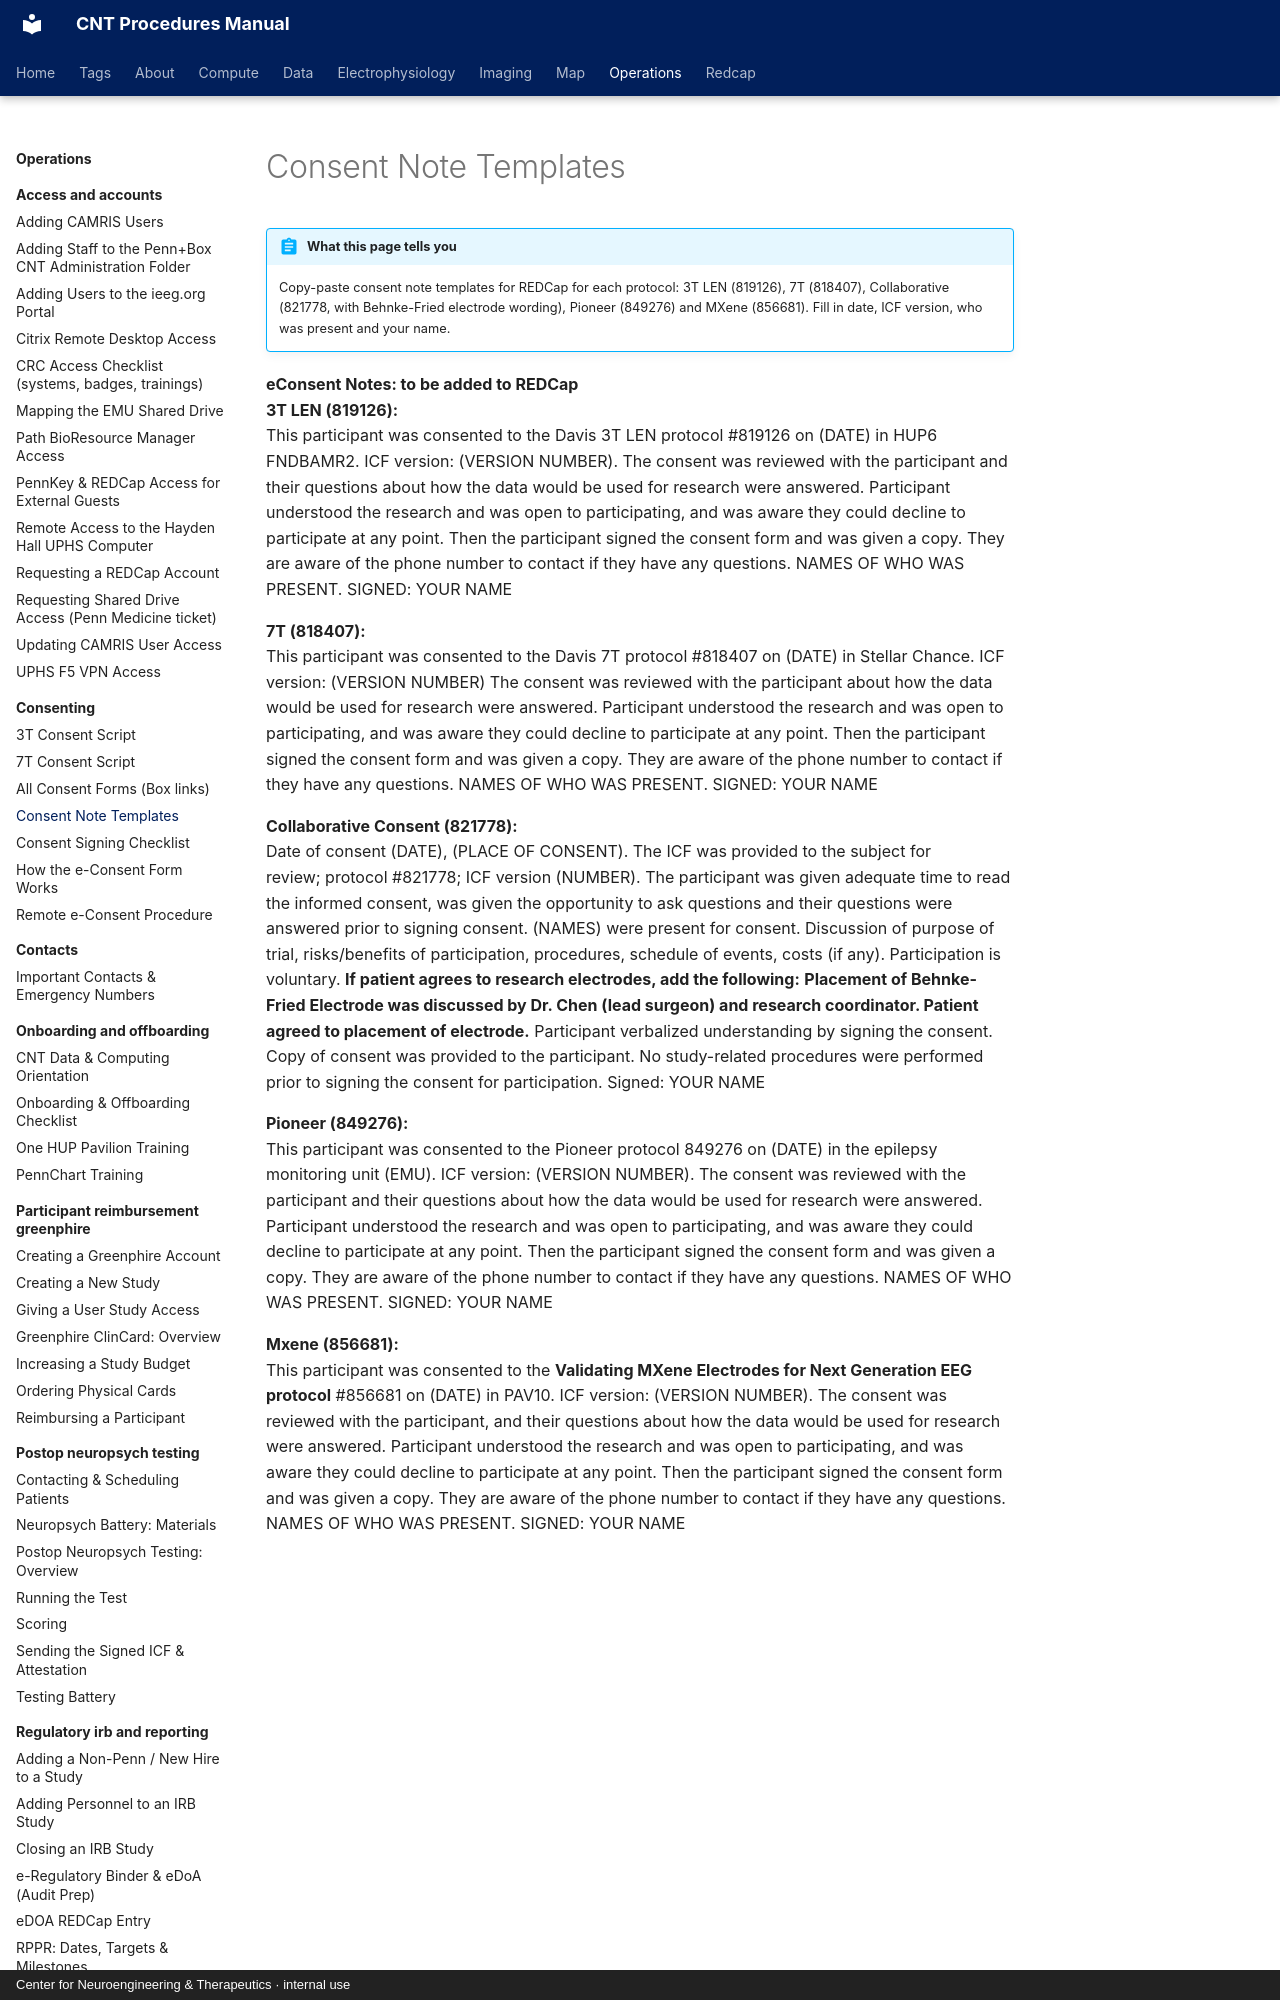

repository: penn-cnt/cnt-procedures · page: operations/consenting/consent-note-templates/index.html · generator: mkdocs · copyright: Center for Neuroengineering & Therapeutics · internal use

---
title: "Consent Note Templates"
stage: "Data Collection"
roles: [crc]
order: 5
---

# Consent Note Templates

!!! abstract "What this page tells you"
    Copy-paste consent note templates for REDCap for each protocol: 3T LEN (819126), 7T (818407), Collaborative (821778, with Behnke-Fried electrode wording), Pioneer (849276) and MXene (856681). Fill in date, ICF version, who was present and your name.

**eConsent Notes: to be added to REDCap**
**3T LEN (819126):**
This participant was consented to the Davis 3T LEN protocol #819126 on (DATE) in HUP6 FNDBAMR2. ICF version: (VERSION NUMBER). The consent was reviewed with the participant and their questions about how the data would be used for research were answered. Participant understood the research and was open to participating, and was aware they could decline to participate at any point. Then the participant signed the consent form and was given a copy. They are aware of the phone number to contact if they have any questions. NAMES OF WHO WAS PRESENT. SIGNED: YOUR NAME

**7T (818407):**
This participant was consented to the Davis 7T protocol #818407 on (DATE) in Stellar Chance. ICF version: (VERSION NUMBER) The consent was reviewed with the participant about how the data would be used for research were answered. Participant understood the research and was open to participating, and was aware they could decline to participate at any point. Then the participant signed the consent form and was given a copy. They are aware of the phone number to contact if they have any questions. NAMES OF WHO WAS PRESENT. SIGNED: YOUR NAME

**Collaborative Consent (821778):**
Date of consent (DATE), (PLACE OF CONSENT). The ICF was provided to the subject for review; protocol #821778; ICF version (NUMBER). The participant was given adequate time to read the informed consent, was given the opportunity to ask questions and their questions were answered prior to signing consent. (NAMES) were present for consent. Discussion of purpose of trial, risks/benefits of participation, procedures, schedule of events, costs (if any). Participation is voluntary. **If patient agrees to research electrodes, add the following:** **Placement of Behnke-Fried Electrode was discussed by Dr. Chen (lead surgeon) and research coordinator. Patient agreed to placement of electrode.** Participant verbalized understanding by signing the consent. Copy of consent was provided to the participant. No study-related procedures were performed prior to signing the consent for participation. Signed: YOUR NAME

**Pioneer (849276):**
This participant was consented to the Pioneer protocol 849276 on (DATE) in the epilepsy monitoring unit (EMU). ICF version: (VERSION NUMBER). The consent was reviewed with the participant and their questions about how the data would be used for research were answered. Participant understood the research and was open to participating, and was aware they could decline to participate at any point. Then the participant signed the consent form and was given a copy. They are aware of the phone number to contact if they have any questions. NAMES OF WHO WAS PRESENT. SIGNED: YOUR NAME
